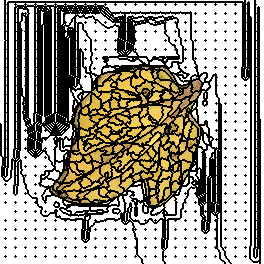

The table this chart was drawn from, first rows:
753, 753, 753, 753, 753, 1, 1, 1, 1, 1, 1, 1, 1, 1, 1, 1, 1, 1, 1, 1, 1, 1, 1, 1
753, 753, 753, 753, 753, 1, 1, 1, 1, 1, 1, 1, 1, 1, 1, 1, 1, 1, 1, 1, 1, 1, 1, 1
753, 753, 753, 753, 753, 1, 1, 1, 753, 753, 753, 753, 753, 753, 753, 753, 753, 753, 753, 753, 753, 753, 753, 753
753, 753, 753, 753, 753, 1, 1, 1, 753, 753, 753, 753, 753, 753, 753, 753, 753, 753, 753, 753, 753, 753, 753, 753
753, 753, 753, 753, 753, 2, 1, 1, 753, 753, 753, 753, 753, 753, 753, 3, 753, 753, 753, 753, 753, 753, 753, 753
753, 753, 753, 753, 753, 1, 1, 1, 753, 753, 753, 753, 753, 753, 753, 753, 753, 753, 753, 753, 753, 753, 753, 753
753, 753, 753, 753, 753, 1, 1, 1, 753, 753, 753, 753, 753, 753, 753, 753, 753, 88, 88, 88, 88, 88, 88, 88
753, 753, 753, 753, 753, 1, 1, 1, 753, 753, 753, 753, 753, 753, 753, 88, 88, 88, 88, 88, 88, 88, 88, 88
753, 753, 753, 753, 753, 1, 1, 1, 753, 753, 753, 753, 753, 753, 753, 88, 88, 88, 753, 753, 753, 753, 753, 88
753, 753, 753, 753, 753, 1, 1, 1, 753, 753, 753, 753, 753, 753, 753, 88, 88, 88, 753, 753, 753, 753, 753, 753
753, 753, 753, 753, 753, 1, 1, 1, 753, 753, 753, 753, 753, 753, 753, 88, 88, 88, 753, 753, 753, 753, 753, 753
753, 753, 753, 753, 753, 1, 1, 1, 753, 753, 753, 753, 753, 753, 753, 88, 88, 88, 753, 753, 753, 753, 753, 753
753, 753, 753, 753, 753, 1, 1, 1, 753, 753, 753, 753, 753, 753, 753, 88, 88, 88, 753, 753, 753, 753, 753, 753
753, 753, 753, 753, 753, 30, 1, 1, 753, 753, 753, 753, 753, 753, 753, 31, 88, 88, 753, 753, 753, 753, 364, 753
753, 753, 753, 753, 753, 1, 1, 1, 753, 753, 753, 753, 753, 753, 753, 88, 88, 88, 753, 753, 753, 753, 364, 753
753, 753, 753, 753, 753, 1, 1, 1, 753, 753, 753, 753, 753, 753, 753, 88, 88, 88, 753, 753, 753, 753, 364, 364
753, 753, 753, 753, 753, 1, 1, 1, 753, 753, 753, 753, 753, 753, 753, 88, 88, 88, 753, 753, 753, 753, 364, 364
753, 753, 753, 753, 753, 1, 1, 1, 753, 753, 753, 753, 753, 753, 753, 88, 88, 88, 753, 753, 753, 753, 364, 364
753, 753, 753, 753, 753, 1, 1, 1, 753, 753, 753, 753, 753, 753, 753, 88, 88, 88, 753, 753, 753, 753, 364, 364
753, 753, 753, 753, 753, 1, 1, 1, 753, 753, 753, 753, 753, 753, 753, 88, 88, 88, 753, 753, 753, 753, 364, 364
753, 753, 753, 753, 753, 1, 1, 1, 753, 753, 753, 753, 753, 753, 753, 88, 88, 88, 753, 753, 753, 753, 364, 364
753, 753, 753, 753, 753, 1, 1, 1, 753, 753, 753, 753, 753, 753, 753, 88, 88, 88, 753, 753, 753, 364, 364, 364
753, 753, 753, 753, 753, 60, 1, 1, 753, 753, 753, 753, 753, 753, 753, 61, 88, 88, 753, 753, 364, 364, 364, 364
753, 753, 753, 753, 753, 1, 1, 1, 753, 753, 753, 753, 753, 753, 753, 88, 88, 88, 753, 753, 364, 364, 364, 364
753, 753, 753, 753, 753, 1, 1, 1, 753, 753, 753, 753, 753, 753, 753, 88, 88, 88, 753, 753, 364, 364, 364, 364
753, 753, 753, 753, 753, 1, 1, 1, 753, 753, 753, 753, 753, 753, 753, 88, 88, 88, 753, 753, 364, 364, 364, 364
753, 753, 753, 753, 753, 1, 1, 1, 753, 753, 753, 753, 753, 753, 753, 88, 88, 88, 753, 753, 364, 364, 364, 364
753, 753, 753, 753, 753, 1, 1, 1, 753, 753, 753, 753, 753, 753, 753, 88, 88, 88, 753, 753, 364, 364, 364, 364
753, 753, 753, 753, 753, 1, 1, 1, 753, 753, 753, 753, 753, 753, 753, 88, 88, 88, 753, 753, 627, 364, 364, 364
753, 753, 753, 753, 753, 1, 1, 1, 753, 753, 753, 753, 753, 753, 753, 88, 88, 88, 753, 753, 627, 364, 364, 364
753, 753, 753, 753, 753, 1, 1, 1, 753, 753, 753, 753, 753, 753, 753, 88, 88, 88, 753, 753, 627, 627, 364, 364
753, 753, 753, 753, 753, 89, 1, 1, 753, 753, 753, 753, 753, 753, 753, 90, 88, 88, 753, 753, 627, 364, 364, 364
753, 753, 753, 753, 753, 1, 1, 1, 753, 753, 753, 753, 753, 753, 753, 88, 88, 88, 753, 753, 627, 364, 364, 364
753, 753, 753, 753, 753, 1, 1, 1, 753, 753, 753, 753, 753, 753, 753, 88, 88, 88, 753, 753, 627, 364, 364, 364
753, 753, 753, 753, 753, 1, 1, 1, 753, 753, 753, 753, 753, 753, 753, 88, 88, 88, 753, 753, 627, 364, 364, 364
753, 753, 753, 753, 753, 1, 1, 1, 753, 753, 753, 753, 753, 753, 753, 88, 88, 88, 753, 753, 627, 364, 364, 364
753, 753, 753, 753, 753, 1, 1, 1, 753, 753, 753, 753, 753, 753, 753, 88, 88, 88, 753, 753, 627, 364, 364, 364
753, 753, 753, 753, 753, 1, 1, 1, 753, 753, 753, 753, 753, 753, 753, 88, 88, 88, 753, 753, 627, 364, 364, 364
753, 753, 753, 753, 753, 1, 1, 1, 753, 753, 753, 753, 753, 753, 753, 88, 88, 88, 753, 753, 627, 364, 364, 364
753, 753, 753, 753, 753, 1, 1, 1, 753, 753, 753, 753, 753, 753, 753, 88, 88, 88, 753, 753, 627, 364, 364, 364
753, 753, 753, 753, 753, 753, 1, 1, 753, 753, 753, 753, 753, 753, 753, 116, 88, 88, 753, 753, 627, 364, 364, 364
753, 753, 753, 753, 753, 1, 1, 1, 753, 753, 753, 753, 753, 753, 753, 88, 88, 88, 753, 753, 627, 364, 364, 364
753, 753, 753, 753, 753, 1, 1, 1, 753, 753, 753, 753, 753, 753, 753, 88, 88, 88, 753, 753, 627, 364, 364, 364
753, 753, 753, 753, 753, 1, 1, 1, 753, 753, 753, 753, 753, 753, 753, 88, 88, 88, 753, 753, 627, 364, 364, 364
753, 753, 753, 753, 753, 1, 1, 1, 753, 753, 753, 753, 753, 753, 753, 88, 88, 88, 753, 753, 627, 364, 364, 364
753, 753, 753, 753, 753, 1, 1, 1, 753, 753, 753, 753, 753, 753, 753, 88, 88, 88, 753, 753, 627, 364, 364, 364
753, 753, 753, 753, 753, 1, 1, 1, 753, 753, 753, 753, 753, 753, 753, 88, 88, 88, 753, 753, 627, 364, 364, 364
753, 753, 753, 753, 753, 1, 1, 1, 753, 753, 753, 753, 753, 753, 753, 88, 88, 88, 753, 753, 627, 364, 364, 364
753, 753, 753, 753, 753, 1, 1, 1, 753, 753, 753, 753, 753, 753, 753, 88, 88, 88, 753, 753, 627, 364, 364, 364
753, 753, 753, 753, 753, 139, 1, 1, 753, 753, 753, 753, 753, 753, 753, 140, 88, 88, 753, 753, 627, 364, 364, 364
753, 753, 753, 753, 753, 1, 1, 1, 753, 753, 753, 753, 753, 753, 753, 88, 88, 88, 753, 753, 627, 364, 364, 364
753, 753, 753, 753, 753, 1, 1, 1, 753, 753, 753, 753, 753, 753, 753, 88, 88, 88, 753, 753, 627, 364, 364, 364
753, 753, 753, 753, 753, 1, 1, 1, 753, 753, 753, 753, 753, 753, 753, 88, 88, 88, 753, 753, 627, 364, 364, 364
753, 753, 753, 753, 753, 1, 1, 1, 753, 753, 753, 753, 753, 753, 753, 88, 88, 88, 753, 753, 627, 364, 364, 364
753, 753, 753, 753, 753, 1, 1, 1, 753, 753, 753, 753, 753, 753, 753, 88, 88, 88, 753, 753, 627, 364, 364, 364
753, 753, 753, 753, 753, 1, 1, 1, 753, 753, 753, 753, 753, 753, 753, 88, 88, 88, 753, 753, 627, 364, 364, 364
753, 753, 753, 753, 753, 1, 1, 1, 753, 753, 753, 753, 753, 753, 753, 88, 88, 88, 753, 753, 627, 364, 364, 364
753, 753, 753, 753, 753, 1, 1, 1, 753, 753, 753, 753, 753, 753, 753, 88, 88, 88, 753, 753, 627, 364, 364, 364
753, 753, 753, 753, 753, 173, 1, 1, 753, 753, 753, 753, 753, 753, 753, 174, 88, 88, 753, 753, 627, 364, 364, 364
753, 753, 753, 753, 753, 1, 1, 1, 753, 753, 753, 753, 753, 753, 753, 88, 88, 88, 753, 753, 627, 364, 364, 364
753, 753, 753, 753, 753, 1, 1, 1, 753, 753, 753, 753, 753, 753, 753, 88, 88, 88, 753, 753, 627, 364, 364, 364
... 203 more rows
